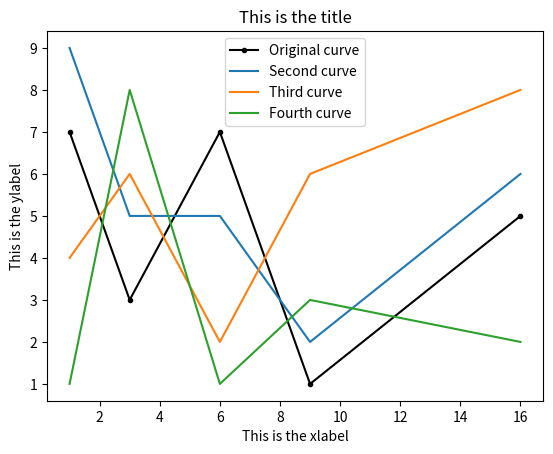
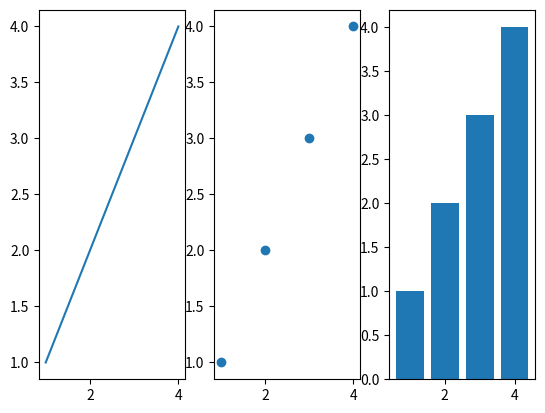

Recreate these plots in Python, in order.
import matplotlib.pyplot as plt

# for i in [1, 2, 3]:
#     # Create a figure for holding subplots and set size
#     plt.figure(figsize=(14,3))

#     # Create first plot as line plot
#     plt.subplot(131)
#     plt.plot([1, 2, 3, 4], [1, 2, 3, 4])

#     # Create second plot as scatter plot
#     plt.subplot(132)
#     plt.scatter([1, 2, 3, 4], [1, 2, 3, 4])

#     # Create third plot as bar plot
#     plt.subplot(133)
#     plt.bar([1, 2, 3, 4], [1, 2, 3, 4])

# plt.show()

# Create a 2 by 3 subplot grid with shared x-a and y-axis
# fig, ax = plt.subplots(2, 3, sharex='col', sharey='row')
# plt.show()


# plt.figure(figsize=(10,5))
# --- EXERCISE 1.1 ---
x = [1, 3, 6, 9, 16]
y = [7, 3, 7, 1, 5]

plt.plot(x, y, 'k.-', label='Original curve')


# --- EXERCISE 1.2 ---
plt.title('This is the title')


# --- EXERCISE 1.3 ---
plt.xlabel('This is the xlabel')
plt.ylabel('This is the ylabel')


# --- EXERCISE 1.4 ---
y2 = [9, 5, 5, 2, 6]
y3 = [4, 6, 2, 6, 8]
y4 = [1, 8, 1, 3, 2]

plt.plot(x, y2, label='Second curve')
plt.plot(x, y3, label='Third curve')
plt.plot(x, y4, label='Fourth curve')


# --- EXERCISE 1.5 ---
# The labels in the plot commands above were
# added as part of this exercise
plt.legend()

# plt.show()

# Create a figure for holding subplots and set size
plt.figure()

# Create first plot as line plot
plt.subplot(131)
plt.plot([1, 2, 3, 4], [1, 2, 3, 4])

# Create second plot as scatter plot
plt.subplot(132)
plt.plot([1, 2, 3, 4], [1, 2, 3, 4], '.', markersize=12)

# Create third plot as bar plot
plt.subplot(133)
plt.bar([1, 2, 3, 4], [1, 2, 3, 4])
plt.show()